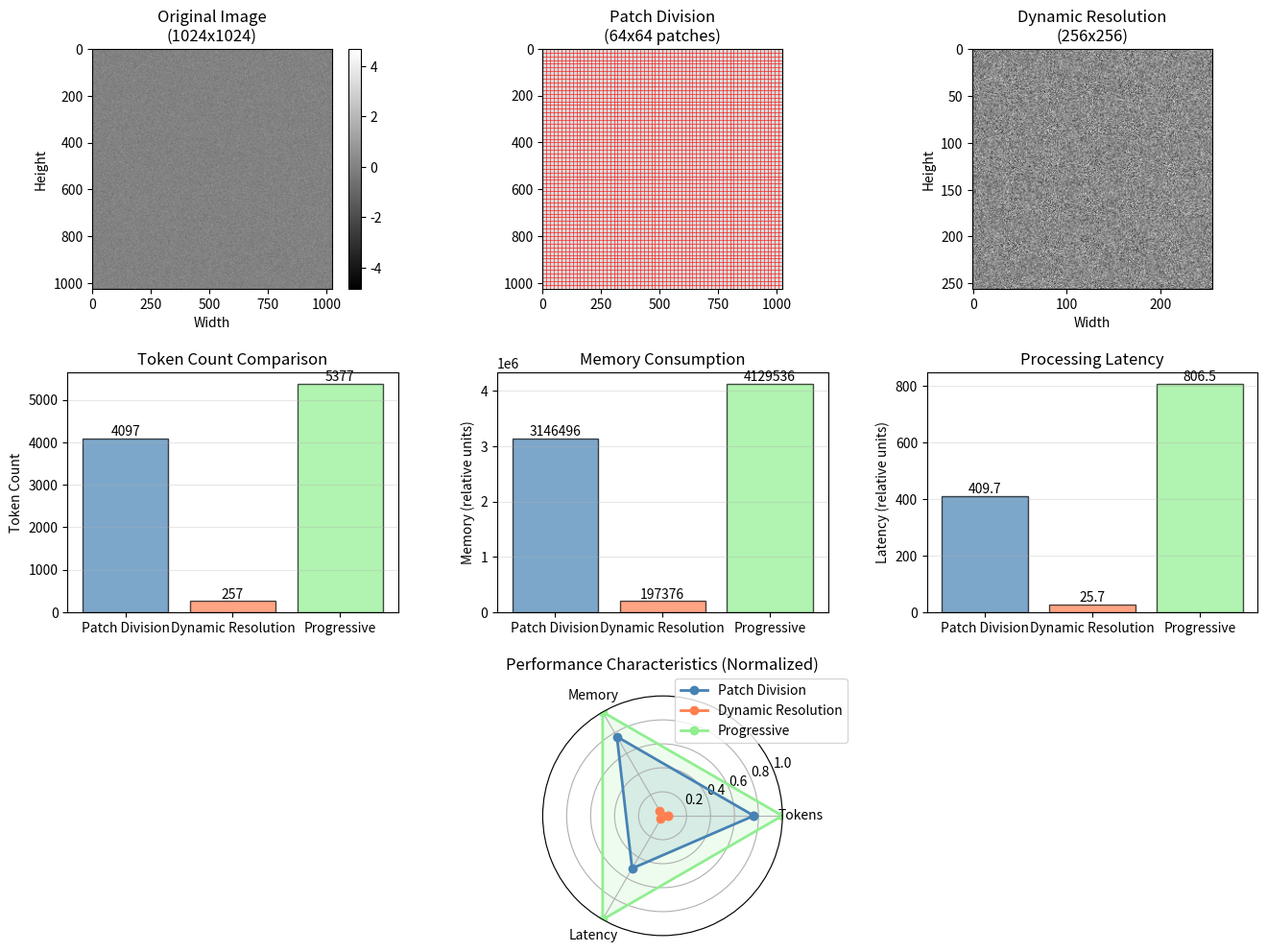

The script that saved this image:
"""
实验7.3：高分辨率图像处理
对应章节：第7章 - 多模态LLM
目标：对比三种高分辨率图像处理方法（Patch分割、动态分辨率、渐进式处理）
"""

from pathlib import Path

import matplotlib.pyplot as plt
import numpy as np

plt.rcParams["font.family"] = "sans-serif"
plt.rcParams["axes.unicode_minus"] = False

# ============ 配置 ============
IMAGE_SIZE = 1024
PATCH_SIZE = 16
STANDARD_SIZE = 224
OUTPUT_PATH = Path("assets/ch07_high_resolution_processing.png")


# ============ 核心逻辑 ============
def create_demo_image(image_size=IMAGE_SIZE, seed=42):
    rng = np.random.RandomState(seed)
    return rng.randn(image_size, image_size)


def patch_division_method(image, patch_size, standard_size):
    """将图像分割成patch，每个patch独立处理。"""
    h, w = image.shape
    n_patches_h = h // patch_size
    n_patches_w = w // patch_size

    patches = []
    patch_positions = []

    for i in range(n_patches_h):
        for j in range(n_patches_w):
            patch = image[i * patch_size : (i + 1) * patch_size, j * patch_size : (j + 1) * patch_size]
            # 缩放patch到标准大小。这里保持原演示的简化平均池化逻辑。
            shrink = max(1, patch_size // 4)
            patch_resized = np.mean(
                patch.reshape(patch_size // shrink, shrink, patch_size // shrink, shrink),
                axis=(1, 3),
            )
            patches.append(patch_resized)
            patch_positions.append((i, j))

    return patches, patch_positions, (n_patches_h, n_patches_w)


def dynamic_resolution_method(image, target_tokens=576):
    """动态调整分辨率以保持token数量恒定。"""
    h, w = image.shape
    aspect_ratio = w / h

    patches_h = int(np.sqrt(target_tokens / aspect_ratio))
    patches_w = int(patches_h * aspect_ratio)

    patches_h = max(1, (patches_h // 16) * 16)
    patches_w = max(1, (patches_w // 16) * 16)
    resolution = (patches_h * 16, patches_w * 16)

    scale_h = resolution[0] / h
    scale_w = resolution[1] / w
    step_h = max(1, int(1 / scale_h))
    step_w = max(1, int(1 / scale_w))
    image_resized = image[::step_h, ::step_w]

    return image_resized, resolution, (patches_h, patches_w)


def progressive_processing_method(image, scales=None):
    """在多个尺度上处理图像。"""
    if scales is None:
        scales = [1.0, 0.5, 0.25]

    multi_scale_features = []

    for scale in scales:
        step = max(1, int(1 / scale))
        image_scaled = image[::step, ::step]

        feature = {
            "scale": scale,
            "size": image_scaled.shape,
            "mean": np.mean(image_scaled),
            "std": np.std(image_scaled),
            "patches": (
                image_scaled.shape[0] // PATCH_SIZE,
                image_scaled.shape[1] // PATCH_SIZE,
            ),
        }
        multi_scale_features.append(feature)

    return multi_scale_features


def run_experiment(image_size=IMAGE_SIZE, patch_size=PATCH_SIZE, standard_size=STANDARD_SIZE, seed=42):
    image = create_demo_image(image_size, seed=seed)

    patches_m1, _, grid_m1 = patch_division_method(image, patch_size, standard_size)
    tokens_m1 = len(patches_m1) + 1

    image_m2, resolution_m2, grid_m2 = dynamic_resolution_method(image)
    tokens_m2 = (grid_m2[0] * grid_m2[1]) + 1

    features_m3 = progressive_processing_method(image)
    tokens_m3 = sum([f["patches"][0] * f["patches"][1] for f in features_m3]) + 1

    methods_info = {
        "Patch Division": {
            "tokens": tokens_m1,
            "resolution": (image_size, image_size),
            "grid": grid_m1,
            "memory": tokens_m1 * 768,
            "latency": tokens_m1 * 0.1,
        },
        "Dynamic Resolution": {
            "tokens": tokens_m2,
            "resolution": resolution_m2,
            "grid": grid_m2,
            "memory": tokens_m2 * 768,
            "latency": tokens_m2 * 0.1,
        },
        "Progressive": {
            "tokens": tokens_m3,
            "resolution": image_size,
            "scales": len(features_m3),
            "memory": tokens_m3 * 768,
            "latency": tokens_m3 * 0.15,
        },
    }

    return {
        "image": image,
        "image_m2": image_m2,
        "grid_m1": grid_m1,
        "methods_info": methods_info,
        "image_size": image_size,
        "patch_size": patch_size,
    }


def print_summary(result):
    print("=" * 70)
    print("高分辨率图像处理方法对比")
    print("=" * 70)
    print(f"原始图像大小: {result['image_size']}x{result['image_size']}")
    print(f"Patch大小: {result['patch_size']}x{result['patch_size']}")
    print()

    for method_name, info in result["methods_info"].items():
        print(f"{method_name}:")
        print("-" * 70)
        print(f"  Token数量: {info['tokens']}")
        print(f"  分辨率: {info['resolution']}")
        if "grid" in info:
            print(f"  Grid: {info['grid'][0]}x{info['grid'][1]}")
        if "scales" in info:
            print(f"  处理尺度数: {info['scales']}")
        print(f"  内存占用: {info['memory']:.0f} (相对单位)")
        print(f"  相对延迟: {info['latency']:.1f} (相对单位)")
        print()

    print("=" * 70)


def plot_high_resolution_processing(result, output_path=OUTPUT_PATH):
    image = result["image"]
    image_m2 = result["image_m2"]
    methods_info = result["methods_info"]
    image_size = result["image_size"]
    patch_size = result["patch_size"]
    grid_m1 = result["grid_m1"]

    fig = plt.figure(figsize=(16, 12))
    gs = fig.add_gridspec(3, 3, hspace=0.35, wspace=0.3)

    ax = fig.add_subplot(gs[0, 0])
    im = ax.imshow(image, cmap="gray")
    ax.set_title("Original Image\n(1024x1024)")
    ax.set_xlabel("Width")
    ax.set_ylabel("Height")
    plt.colorbar(im, ax=ax)

    ax = fig.add_subplot(gs[0, 1])
    for i in range(grid_m1[0]):
        for j in range(grid_m1[1]):
            rect = plt.Rectangle(
                (j * patch_size, i * patch_size),
                patch_size,
                patch_size,
                fill=False,
                edgecolor="red",
                linewidth=0.5,
                alpha=0.5,
            )
            ax.add_patch(rect)
    ax.imshow(image, cmap="gray", alpha=0.3)
    ax.set_title(f"Patch Division\n({grid_m1[0]}x{grid_m1[1]} patches)")
    ax.set_xlim(0, image_size)
    ax.set_ylim(image_size, 0)

    ax = fig.add_subplot(gs[0, 2])
    ax.imshow(image_m2, cmap="gray")
    ax.set_title(f"Dynamic Resolution\n({image_m2.shape[0]}x{image_m2.shape[1]})")
    ax.set_xlabel("Width")
    ax.set_ylabel("Height")

    methods = list(methods_info.keys())
    tokens = [methods_info[m]["tokens"] for m in methods]
    memory = [methods_info[m]["memory"] for m in methods]
    latency = [methods_info[m]["latency"] for m in methods]
    colors = ["steelblue", "coral", "lightgreen"]

    for subplot, values, ylabel, title in [
        (gs[1, 0], tokens, "Token Count", "Token Count Comparison"),
        (gs[1, 1], memory, "Memory (relative units)", "Memory Consumption"),
        (gs[1, 2], latency, "Latency (relative units)", "Processing Latency"),
    ]:
        ax = fig.add_subplot(subplot)
        bars = ax.bar(methods, values, color=colors, alpha=0.7, edgecolor="black")
        ax.set_ylabel(ylabel)
        ax.set_title(title)
        ax.grid(True, alpha=0.3, axis="y")
        for bar, value in zip(bars, values):
            ax.text(
                bar.get_x() + bar.get_width() / 2.0,
                bar.get_height(),
                f"{value:.1f}" if isinstance(value, float) else f"{int(value)}",
                ha="center",
                va="bottom",
            )

    ax = fig.add_subplot(gs[2, :], projection="polar")
    max_tokens = max(tokens)
    max_memory = max(memory)
    max_latency = max(latency)
    angles = np.linspace(0, 2 * np.pi, 3, endpoint=False).tolist()
    angles += angles[:1]

    for idx, method in enumerate(methods):
        values = [
            tokens[idx] / max_tokens,
            memory[idx] / max_memory,
            latency[idx] / max_latency,
        ]
        values += values[:1]
        ax.plot(angles, values, "o-", linewidth=2, label=method, color=colors[idx])
        ax.fill(angles, values, alpha=0.15, color=colors[idx])

    ax.set_xticks(angles[:-1])
    ax.set_xticklabels(["Tokens", "Memory", "Latency"])
    ax.set_ylim(0, 1)
    ax.set_title("Performance Characteristics (Normalized)", pad=20)
    ax.legend(loc="upper right", bbox_to_anchor=(1.3, 1.1))
    ax.grid(True)

    output_path = Path(output_path)
    output_path.parent.mkdir(parents=True, exist_ok=True)
    plt.savefig(output_path, dpi=100, bbox_inches="tight")
    plt.close(fig)
    return output_path


def main():
    result = run_experiment()
    print_summary(result)
    output_path = plot_high_resolution_processing(result)
    print(f"图表已保存到: {output_path}")


if __name__ == "__main__":
    main()
